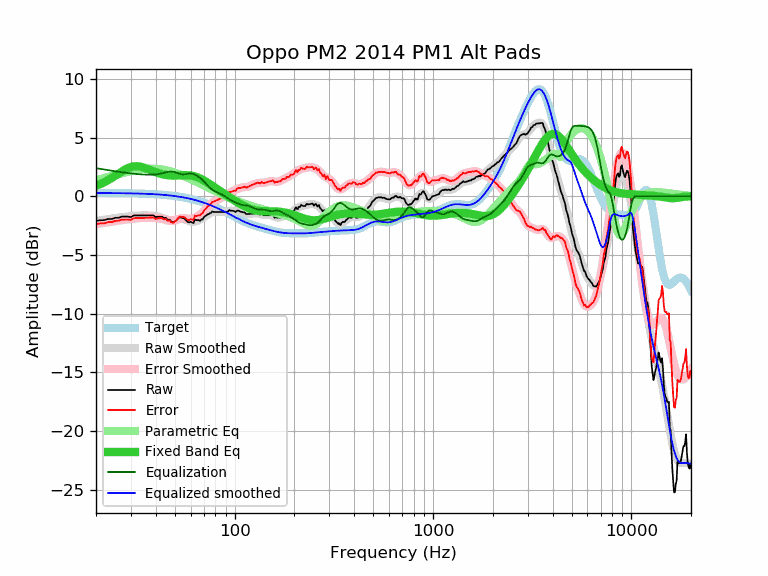

The table this chart was drawn from, first rows:
frequency, raw, error, smoothed, error_smoothed, equalization, parametric_eq, equalized_raw, equalized_smoothed, target
20, -2.10, -2.37, -2.11, -2.39, 2.39, 0.88, 0.29, 0.27, 0.27
21, -2.05, -2.32, -2.06, -2.33, 2.33, 1.03, 0.28, 0.27, 0.27
22, -2.04, -2.31, -2.00, -2.27, 2.27, 1.19, 0.23, 0.27, 0.27
23, -1.94, -2.21, -1.95, -2.22, 2.22, 1.37, 0.28, 0.27, 0.27
24, -1.95, -2.21, -1.91, -2.17, 2.17, 1.55, 0.22, 0.26, 0.26
25, -1.84, -2.10, -1.86, -2.12, 2.12, 1.74, 0.28, 0.26, 0.26
26, -1.84, -2.10, -1.82, -2.08, 2.08, 1.93, 0.24, 0.26, 0.26
27, -1.74, -1.99, -1.79, -2.04, 2.04, 2.11, 0.30, 0.25, 0.25
28, -1.74, -1.99, -1.75, -2.00, 2.00, 2.27, 0.26, 0.25, 0.25
29, -1.74, -1.98, -1.72, -1.97, 1.97, 2.40, 0.23, 0.25, 0.25
30, -1.78, -2.02, -1.70, -1.94, 1.94, 2.49, 0.16, 0.24, 0.24
31, -1.64, -1.87, -1.68, -1.91, 1.91, 2.54, 0.27, 0.24, 0.24
32, -1.64, -1.87, -1.66, -1.89, 1.89, 2.56, 0.25, 0.23, 0.23
33, -1.64, -1.86, -1.65, -1.87, 1.87, 2.54, 0.23, 0.22, 0.22
34, -1.64, -1.86, -1.64, -1.85, 1.85, 2.49, 0.21, 0.22, 0.22
35, -1.64, -1.85, -1.63, -1.84, 1.84, 2.43, 0.20, 0.21, 0.21
36, -1.64, -1.84, -1.64, -1.84, 1.84, 2.35, 0.20, 0.20, 0.20
37, -1.64, -1.83, -1.64, -1.83, 1.83, 2.27, 0.19, 0.19, 0.19
38, -1.64, -1.82, -1.65, -1.84, 1.84, 2.19, 0.20, 0.18, 0.18
39, -1.64, -1.81, -1.67, -1.84, 1.84, 2.11, 0.20, 0.17, 0.17
40, -1.78, -1.94, -1.69, -1.85, 1.85, 2.04, 0.08, 0.16, 0.16
41, -1.74, -1.89, -1.72, -1.88, 1.88, 1.98, 0.14, 0.15, 0.15
42, -1.74, -1.88, -1.77, -1.91, 1.91, 1.92, 0.17, 0.14, 0.14
43, -1.74, -1.86, -1.82, -1.94, 1.94, 1.87, 0.20, 0.13, 0.13
44, -1.86, -1.97, -1.88, -1.99, 1.99, 1.84, 0.13, 0.11, 0.11
45, -1.84, -1.94, -1.94, -2.03, 2.03, 1.81, 0.19, 0.10, 0.10
46, -2.02, -2.10, -1.99, -2.07, 2.07, 1.79, 0.05, 0.08, 0.08
47, -1.99, -2.05, -2.03, -2.10, 2.10, 1.77, 0.11, 0.07, 0.07
48, -2.19, -2.24, -2.05, -2.10, 2.10, 1.76, -0.09, 0.05, 0.05
49, -2.24, -2.27, -2.05, -2.09, 2.09, 1.76, -0.15, 0.03, 0.03
50, -2.15, -2.16, -2.04, -2.05, 2.05, 1.76, -0.10, 0.01, 0.01
51, -2.04, -2.03, -2.00, -2.00, 2.00, 1.76, -0.04, -0.01, -0.01
52, -1.87, -1.84, -1.97, -1.94, 1.94, 1.77, 0.07, -0.03, -0.03
53, -1.79, -1.74, -1.95, -1.90, 1.90, 1.78, 0.11, -0.05, -0.05
54, -1.84, -1.77, -1.94, -1.87, 1.87, 1.78, 0.03, -0.07, -0.07
55, -1.86, -1.76, -1.96, -1.86, 1.86, 1.79, -0.00, -0.10, -0.10
56, -1.93, -1.81, -1.99, -1.87, 1.87, 1.79, -0.06, -0.12, -0.12
57, -2.07, -1.92, -2.04, -1.89, 1.89, 1.79, -0.18, -0.15, -0.15
58, -2.20, -2.03, -2.09, -1.92, 1.92, 1.79, -0.28, -0.17, -0.17
59, -2.23, -2.03, -2.13, -1.93, 1.93, 1.78, -0.30, -0.20, -0.20
60, -2.18, -1.95, -2.16, -1.94, 1.94, 1.76, -0.24, -0.23, -0.23
61, -2.24, -1.98, -2.18, -1.92, 1.92, 1.74, -0.32, -0.26, -0.26
62, -2.30, -2.01, -2.17, -1.89, 1.89, 1.72, -0.41, -0.29, -0.29
63, -1.98, -1.66, -2.15, -1.84, 1.84, 1.69, -0.14, -0.32, -0.32
64, -2.04, -1.69, -2.12, -1.78, 1.78, 1.65, -0.26, -0.35, -0.35
65, -2.04, -1.66, -2.09, -1.71, 1.71, 1.61, -0.33, -0.38, -0.38
66, -2.04, -1.63, -2.05, -1.63, 1.63, 1.56, -0.41, -0.41, -0.41
67, -2.10, -1.65, -2.00, -1.55, 1.55, 1.51, -0.55, -0.45, -0.45
68, -1.96, -1.48, -1.94, -1.46, 1.46, 1.46, -0.50, -0.48, -0.48
69, -1.98, -1.46, -1.88, -1.36, 1.36, 1.40, -0.62, -0.52, -0.52
70, -1.77, -1.22, -1.81, -1.25, 1.25, 1.34, -0.51, -0.55, -0.55
71, -1.71, -1.12, -1.73, -1.14, 1.14, 1.28, -0.57, -0.59, -0.59
72, -1.64, -1.01, -1.66, -1.03, 1.03, 1.22, -0.61, -0.63, -0.63
73, -1.54, -0.87, -1.58, -0.91, 0.91, 1.15, -0.62, -0.67, -0.67
74, -1.54, -0.84, -1.51, -0.81, 0.81, 1.09, -0.73, -0.70, -0.70
75, -1.44, -0.70, -1.45, -0.71, 0.71, 1.02, -0.73, -0.74, -0.74
76, -1.43, -0.65, -1.41, -0.62, 0.62, 0.96, -0.81, -0.78, -0.78
77, -1.30, -0.48, -1.37, -0.55, 0.55, 0.89, -0.75, -0.82, -0.82
78, -1.34, -0.48, -1.35, -0.49, 0.49, 0.83, -0.85, -0.86, -0.86
79, -1.34, -0.44, -1.33, -0.43, 0.43, 0.77, -0.91, -0.90, -0.90
... 553 more rows
